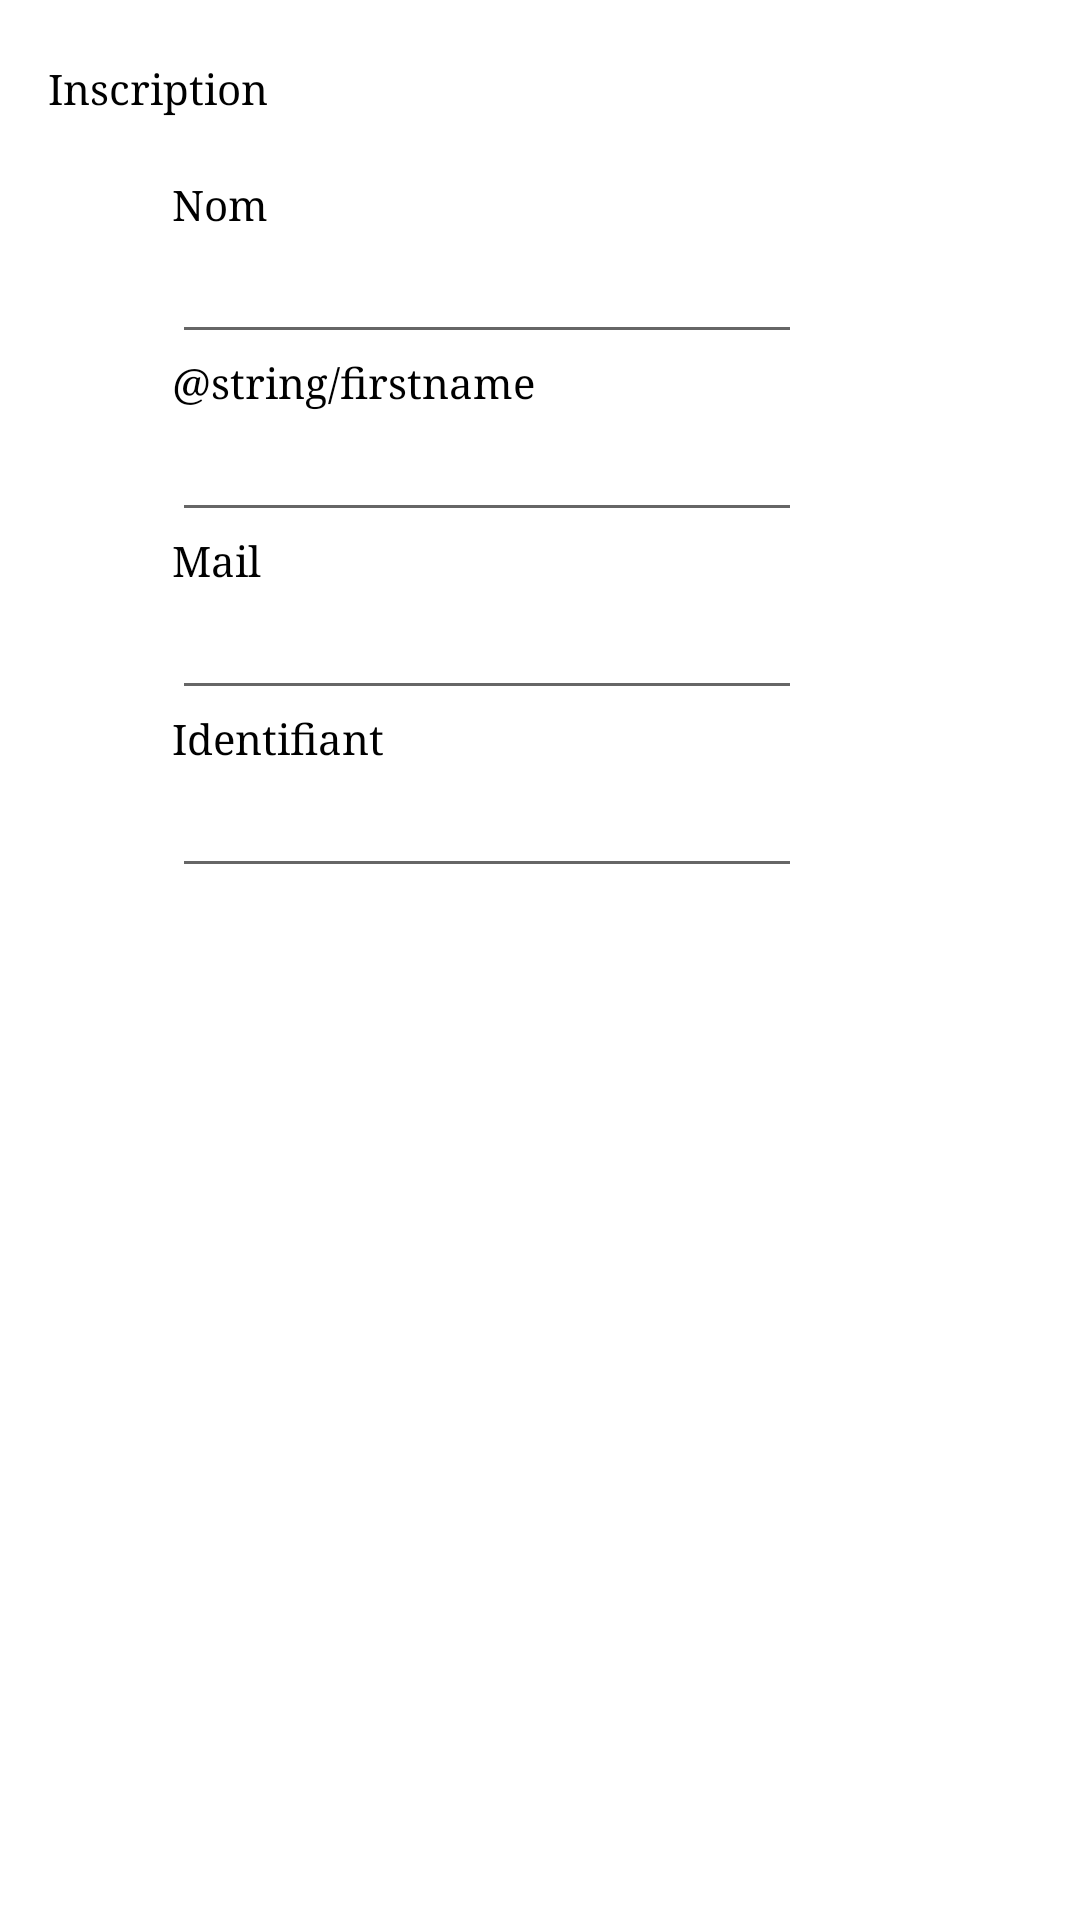

The Android layout XML behind this screen, and the referenced resources:
<!-- AndroidManifest.xml: application theme AppTheme -->
<!-- res/layout/activity_registration.xml -->
<?xml version="1.0" encoding="utf-8"?>
<LinearLayout xmlns:android="http://schemas.android.com/apk/res/android"
    android:orientation="vertical" android:layout_width="match_parent"
    android:layout_height="match_parent">

    <RelativeLayout
        android:layout_width="match_parent"
        android:layout_height="match_parent">

        <TextView
            android:text="@string/registration"
            android:layout_width="wrap_content"
            android:layout_height="wrap_content"
            android:layout_alignParentTop="true"
            android:layout_alignParentLeft="true"
            android:layout_alignParentStart="true"
            android:layout_marginLeft="16dp"
            android:layout_marginStart="16dp"
            android:layout_marginTop="20dp"
            android:id="@+id/textView4" />

        <TextView
            android:text="@string/name"
            android:layout_width="wrap_content"
            android:layout_height="wrap_content"
            android:layout_below="@+id/textView4"
            android:layout_alignRight="@+id/textView4"
            android:layout_alignEnd="@+id/textView4"
            android:layout_marginTop="20dp"
            android:id="@+id/textView10" />

        <EditText
            android:layout_width="wrap_content"
            android:layout_height="wrap_content"
            android:inputType="textPersonName"
            android:ems="10"
            android:layout_below="@+id/textView10"
            android:layout_alignLeft="@+id/textView10"
            android:layout_alignStart="@+id/textView10"
            android:id="@+id/editText3" />

        <TextView
            android:text="@string/firstname"
            android:layout_width="wrap_content"
            android:layout_height="wrap_content"
            android:layout_below="@+id/editText3"
            android:layout_alignLeft="@+id/editText3"
            android:layout_alignStart="@+id/editText3"
            android:id="@+id/textView11" />

        <EditText
            android:layout_width="wrap_content"
            android:layout_height="wrap_content"
            android:inputType="textPersonName"
            android:ems="10"
            android:layout_below="@+id/textView11"
            android:layout_alignLeft="@+id/textView11"
            android:layout_alignStart="@+id/textView11"
            android:id="@+id/editText5" />

        <TextView
            android:text="@string/mail"
            android:layout_width="wrap_content"
            android:layout_height="wrap_content"
            android:layout_below="@+id/editText5"
            android:layout_alignLeft="@+id/editText5"
            android:layout_alignStart="@+id/editText5"
            android:id="@+id/textView12" />

        <EditText
            android:layout_width="wrap_content"
            android:layout_height="wrap_content"
            android:inputType="textEmailAddress"
            android:ems="10"
            android:id="@+id/editText6"
            android:layout_below="@+id/textView12"
            android:layout_alignLeft="@+id/textView12"
            android:layout_alignStart="@+id/textView12" />

        <TextView
            android:text="@string/user_name"
            android:layout_width="wrap_content"
            android:layout_height="wrap_content"
            android:id="@+id/textView13"
            android:layout_below="@+id/editText6"
            android:layout_alignLeft="@+id/editText6"
            android:layout_alignStart="@+id/editText6" />

        <EditText
            android:layout_width="wrap_content"
            android:layout_height="wrap_content"
            android:inputType="textPersonName"
            android:ems="10"
            android:id="@+id/editText7"
            android:layout_below="@+id/textView13"
            android:layout_alignLeft="@+id/textView13"
            android:layout_alignStart="@+id/textView13" />

    </RelativeLayout>
</LinearLayout>
<!-- resources referenced by this layout -->
<resources>
  <string name="mail">Mail</string>
  <string name="name">Nom</string>
  <string name="registration">Inscription</string>
  <string name="user_name">Identifiant</string>
  <style name="AppTheme" parent="Theme.AppCompat.Light.DarkActionBar">
          <item name="colorPrimary">@color/colorPrimary</item>
          <item name="colorPrimaryDark">@color/colorPrimaryDark</item>
          <item name="colorAccent">@color/colorAccent</item>
          <item name="android:colorBackground">@color/backgroundColor</item>
          <item name="android:textColor">@color/textColor</item>
          <item name="android:typeface">serif</item>
          <item name="android:button">@color/buttonColor</item>
      </style>
  <color name="colorPrimary">#69A658</color>
  <color name="colorPrimaryDark">#A3C9D9</color>
  <color name="colorAccent">#A3D9D9</color>
  <color name="backgroundColor">#FFFFFF</color>
  <color name="textColor">#000000</color>
  <color name="buttonColor">#BF8C4E</color>
</resources>
